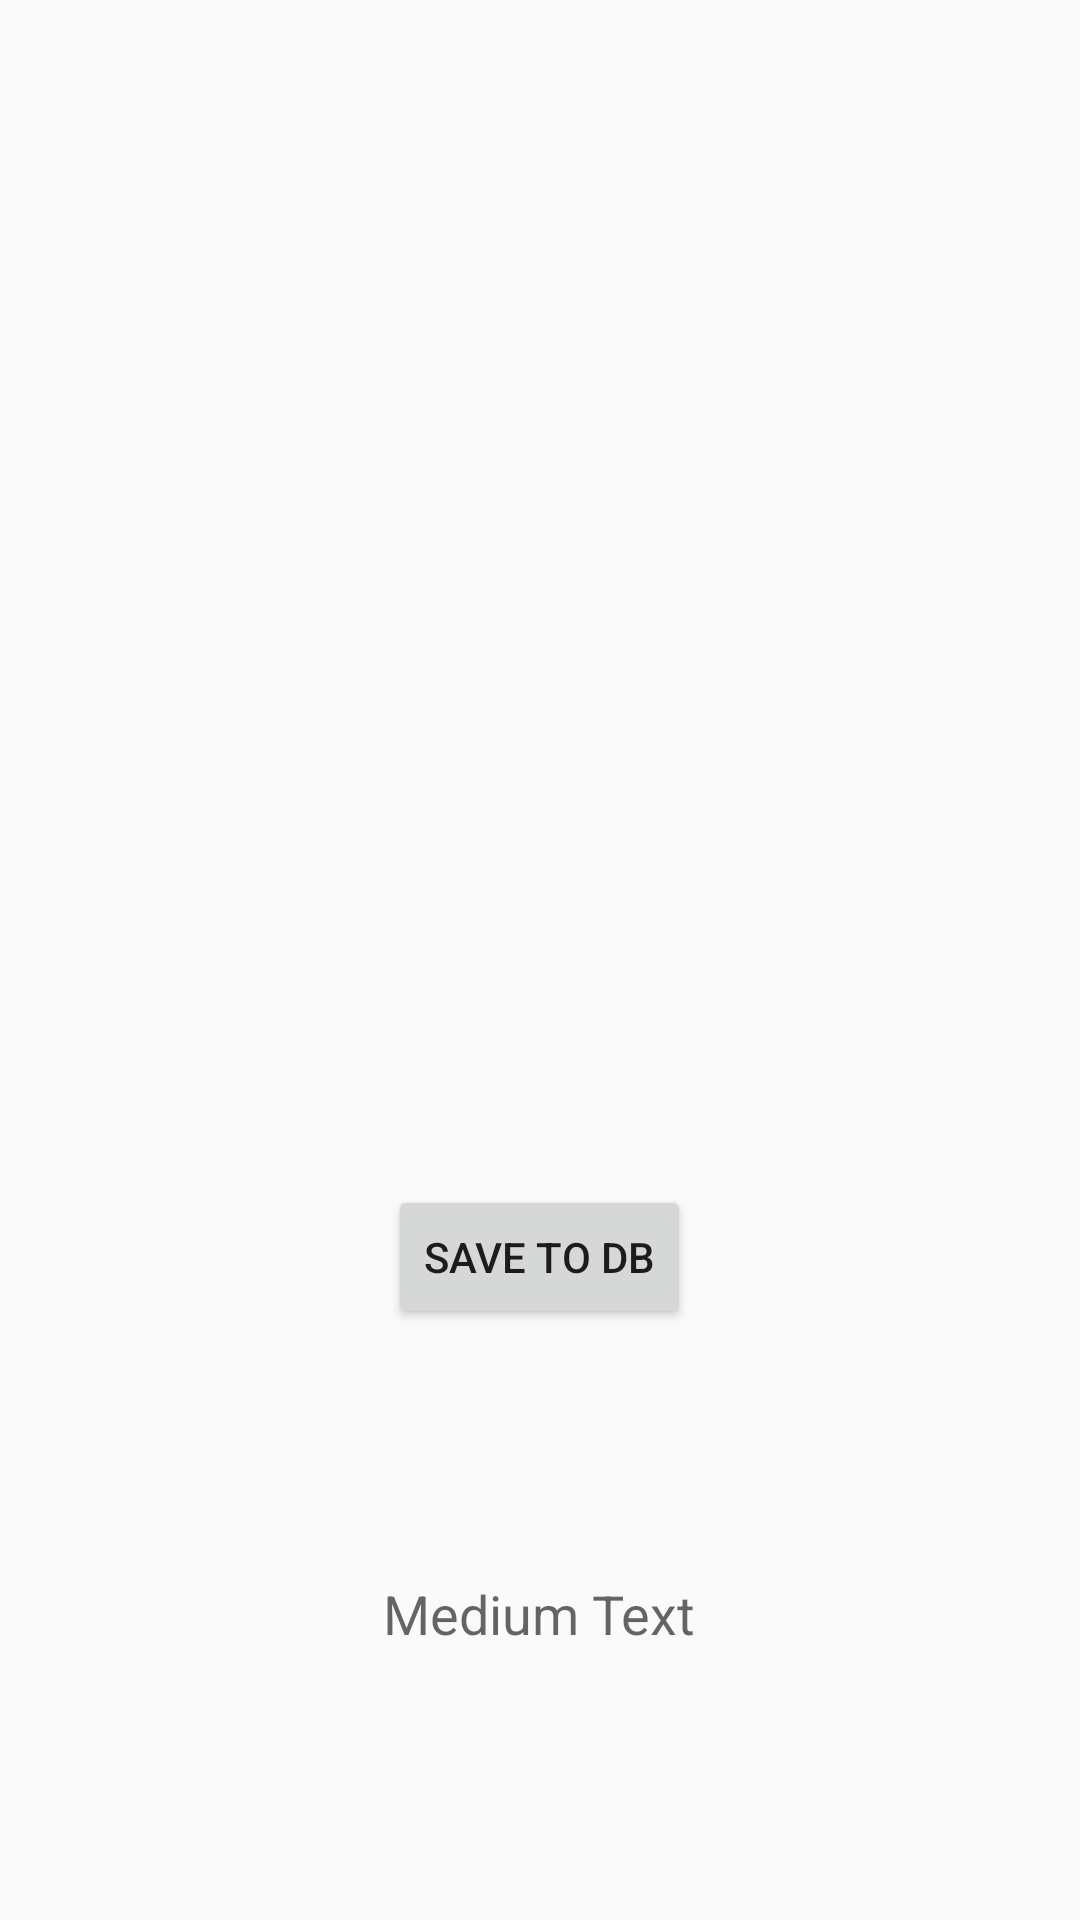

Produce the Android XML layout that renders to this screen, including the resource entries it uses.
<!-- AndroidManifest.xml: application theme AppTheme -->
<!-- res/layout/testing_activity.xml -->
<?xml version="1.0" encoding="utf-8"?>
<RelativeLayout xmlns:android="http://schemas.android.com/apk/res/android"
    xmlns:app="http://schemas.android.com/apk/res-auto"
    xmlns:tools="http://schemas.android.com/tools"
    android:layout_width="match_parent"
    android:layout_height="match_parent"
    tools:context=".TestingActivity">


    <Button
        android:layout_width="wrap_content"
        android:layout_height="wrap_content"
        android:text="Save to db"
        android:id="@+id/save_button"
        android:layout_gravity="center_horizontal"
        android:layout_alignParentBottom="true"
        android:layout_centerHorizontal="true"
        android:layout_marginBottom="197dp" />

    <TextView
        android:layout_width="wrap_content"
        android:layout_height="wrap_content"
        android:textAppearance="?android:attr/textAppearanceMedium"
        android:text="Medium Text"
        android:id="@+id/textView1"
        android:layout_alignParentBottom="true"
        android:layout_centerHorizontal="true"
        android:layout_marginBottom="90dp" />
</RelativeLayout>
<!-- resources referenced by this layout -->
<resources>
  <style name="AppTheme" parent="Theme.AppCompat.Light.DarkActionBar">
          <item name="colorPrimary">@color/colorPrimary</item>
          <item name="colorPrimaryDark">@color/colorPrimaryDark</item>
          <item name="colorAccent">@color/colorAccent</item>
      </style>
  <color name="colorPrimary">#039BE5</color>
  <color name="colorPrimaryDark">#0288D1</color>
  <color name="colorAccent">#FFA000</color>
</resources>
